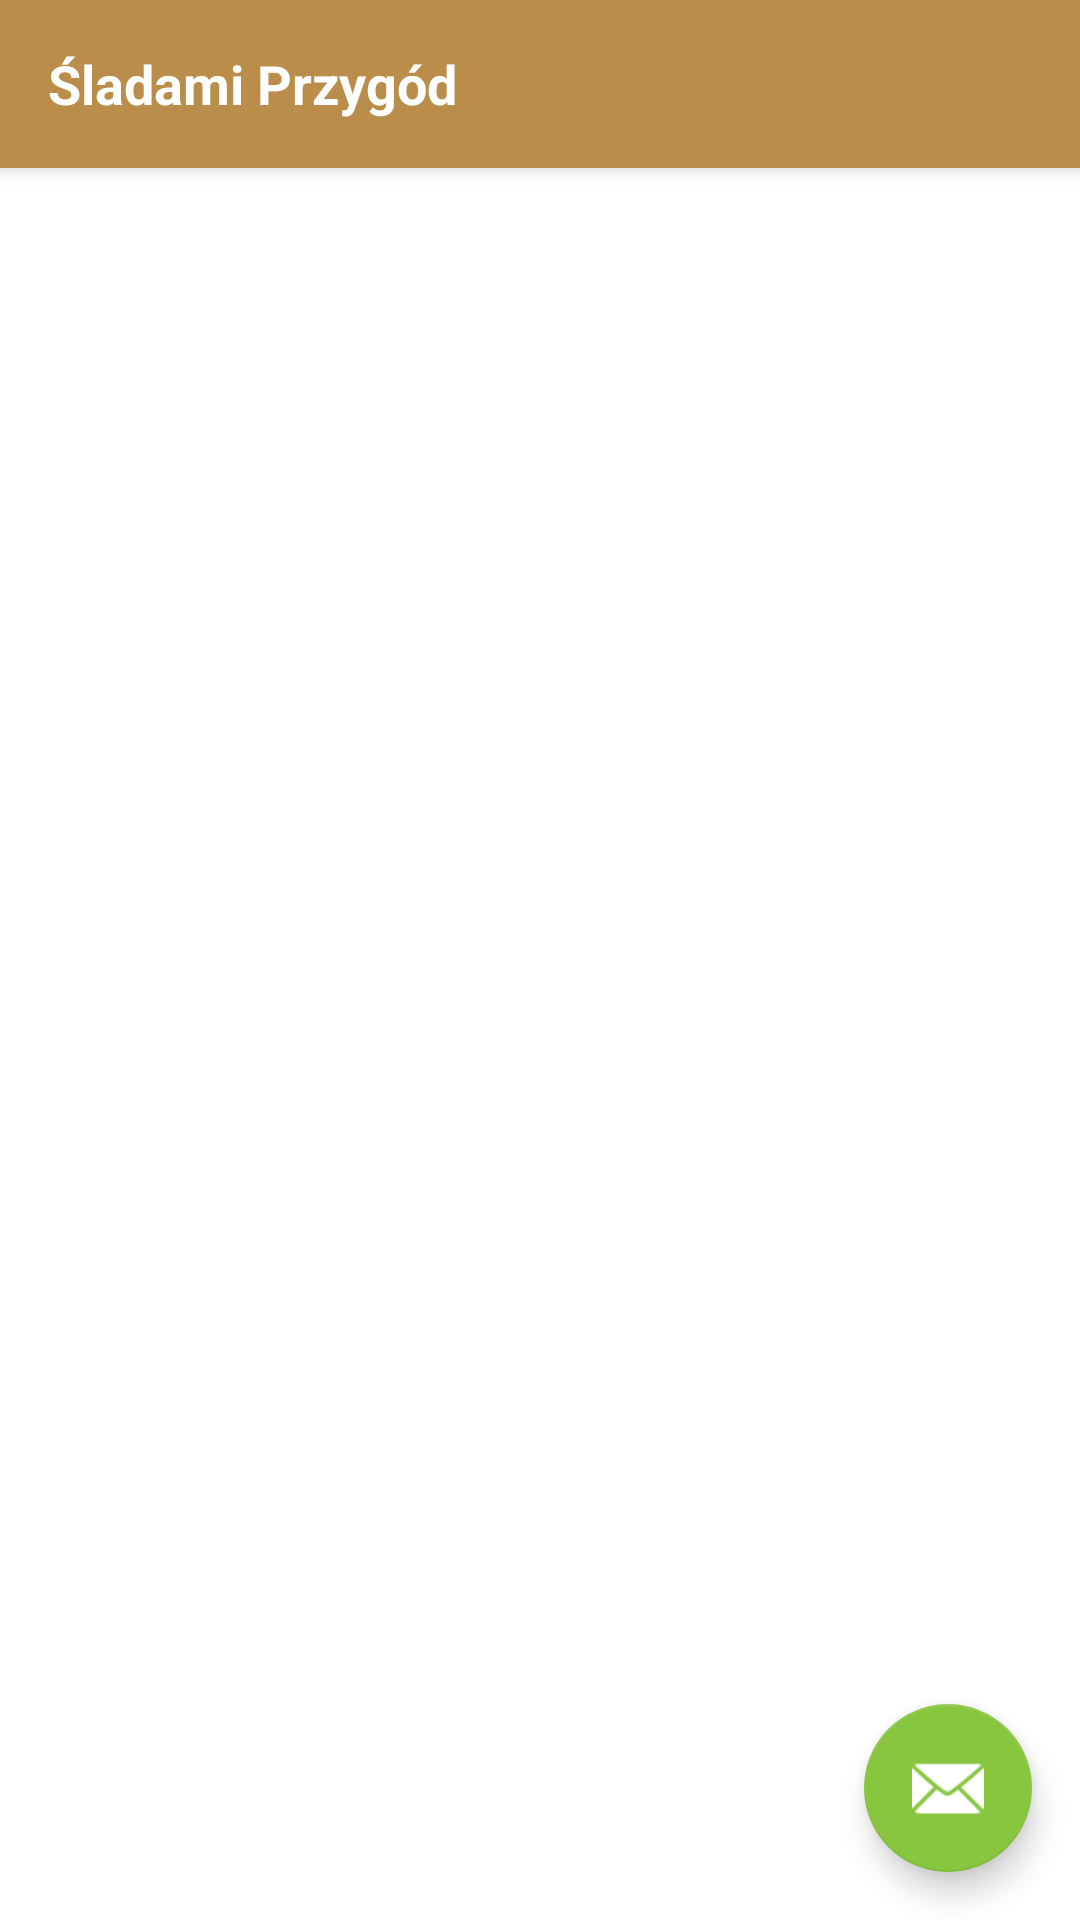

Write the Android layout XML for this screen, with the resource values it uses.
<!-- AndroidManifest.xml: application theme Base.Theme.SladamiPrzygod -->
<!-- res/layout/activity_details.xml -->
<?xml version="1.0" encoding="utf-8"?>
<LinearLayout xmlns:android="http://schemas.android.com/apk/res/android"
    xmlns:app="http://schemas.android.com/apk/res-auto"
    xmlns:tools="http://schemas.android.com/tools"
    android:layout_width="match_parent"
    android:layout_height="match_parent"
    android:orientation="vertical"
    tools:context=".DetailsActivity">

    <include
        layout="@layout/toolbar"
        android:layout_width="match_parent"
        android:layout_height="wrap_content" />


    <FrameLayout
        android:id="@+id/fragmentContainerDetail"
        android:layout_width="match_parent"
        android:layout_height="0dp"
        android:padding="16dp"
        android:layout_weight="1"/>

    <FrameLayout
        android:id="@+id/fragmentContainerStopwatch"
        android:layout_width="match_parent"
        android:layout_height="0dp"
        android:padding="16dp"
        android:layout_weight="1"/>

    <com.google.android.material.floatingactionbutton.FloatingActionButton
        android:id="@+id/fab_send_sms"
        android:layout_width="wrap_content"
        android:layout_height="wrap_content"
        android:layout_gravity="end|bottom"
        android:layout_margin="16dp"
        app:srcCompat="@android:drawable/ic_dialog_email" />

</LinearLayout>
<!-- res/layout/toolbar.xml (included above) -->
<androidx.appcompat.widget.Toolbar xmlns:android="http://schemas.android.com/apk/res/android"
    xmlns:app="http://schemas.android.com/apk/res-auto"
    android:id="@+id/toolbar"
    android:layout_width="match_parent"
    android:layout_height="?attr/actionBarSize"
    android:background="?attr/colorPrimary"
    android:elevation="4dp"
    app:titleTextColor="@color/white">

    <TextView
        android:layout_width="wrap_content"
        android:layout_height="wrap_content"
        android:text="Śladami Przygód"
        android:textColor="@color/white"
        android:textSize="18sp"
        android:textStyle="bold" />

</androidx.appcompat.widget.Toolbar>
<!-- resources referenced by this layout -->
<resources>
  <style name="Base.Theme.SladamiPrzygod" parent="Theme.MaterialComponents.DayNight.NoActionBar">
          
          <item name="colorPrimary">#BA8D4A</item>
          <item name="colorPrimaryVariant">#BA8D4A</item>
          <item name="colorOnPrimary">@android:color/white</item>
          <item name="colorSecondary">#88C640</item>
          <item name="colorOnSecondary">@android:color/white</item>
          <item name="android:statusBarColor" tools:targetApi="l">#BA8D4A</item>
          <item name="android:windowBackground">@android:color/white</item>
      </style>
  <!-- not gathered from this repository: default colours our renderer supplied (Android Studio template values) -->
  <color name="white">#FFFFFFFF</color>
</resources>
